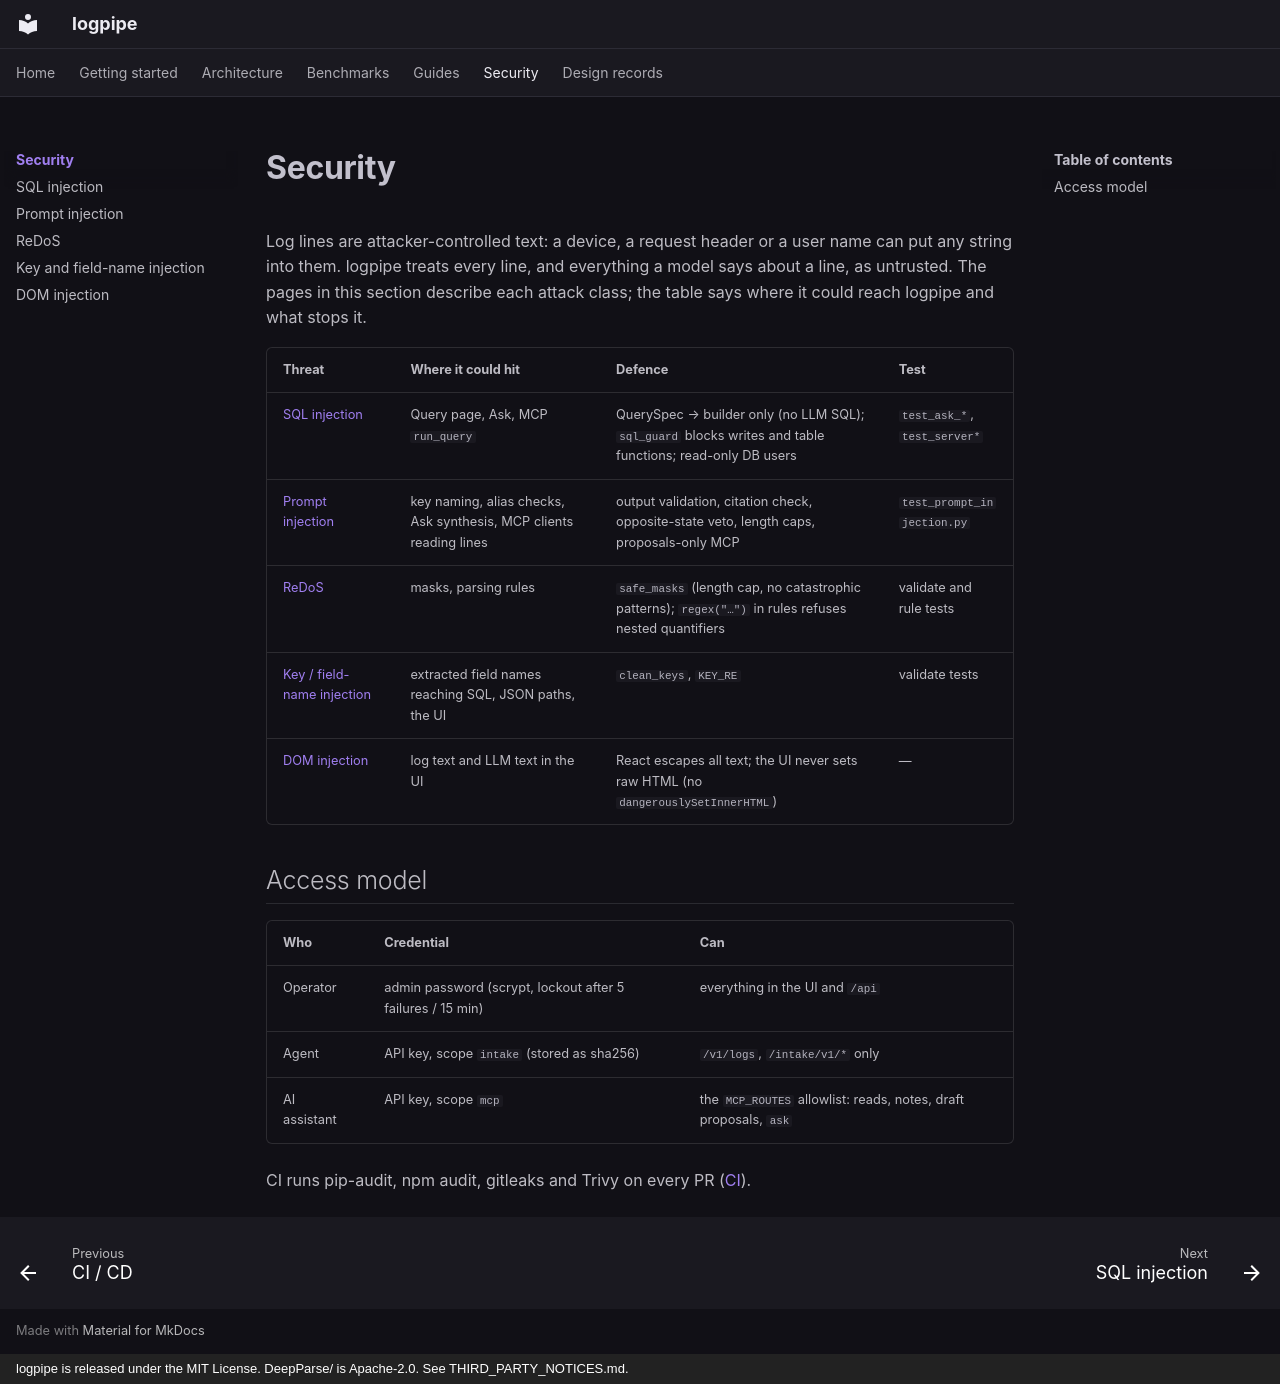

repository: Niang931/Log_parser · page: security/index.html · generator: mkdocs · copyright: logpipe is released under the MIT License. DeepParse/ is Apache-2.0. See THIRD_PARTY_NOTICES.md.

# Security

Log lines are attacker-controlled text: a device, a request header or a user name can put any
string into them. logpipe treats every line, and everything a model says about a line, as
untrusted. The pages in this section describe each attack class; the table says where it could
reach logpipe and what stops it.

| Threat | Where it could hit | Defence | Test |
|---|---|---|---|
| [SQL injection](attacks/sql.md) | Query page, Ask, MCP `run_query` | QuerySpec → builder only (no LLM SQL); `sql_guard` blocks writes and table functions; read-only DB users | `test_ask_*`, `test_server*` |
| [Prompt injection](attacks/prompt.md) | key naming, alias checks, Ask synthesis, MCP clients reading lines | output validation, citation check, opposite-state veto, length caps, proposals-only MCP | `test_prompt_injection.py` |
| [ReDoS](attacks/redos.md) | masks, parsing rules | `safe_masks` (length cap, no catastrophic patterns); `regex("…")` in rules refuses nested quantifiers | validate and rule tests |
| [Key / field-name injection](attacks/keys.md) | extracted field names reaching SQL, JSON paths, the UI | `clean_keys`, `KEY_RE` | validate tests |
| [DOM injection](attacks/domi.md) | log text and LLM text in the UI | React escapes all text; the UI never sets raw HTML (no `dangerouslySetInnerHTML`) | — |

## Access model

| Who | Credential | Can |
|---|---|---|
| Operator | admin password (scrypt, lockout after 5 failures / 15 min) | everything in the UI and `/api` |
| Agent | API key, scope `intake` (stored as sha256) | `/v1/logs`, `/intake/v1/*` only |
| AI assistant | API key, scope `mcp` | the `MCP_ROUTES` allowlist: reads, notes, draft proposals, `ask` |

CI runs pip-audit, npm audit, gitleaks and Trivy on every PR ([CI](../ci.md#security-job)).
